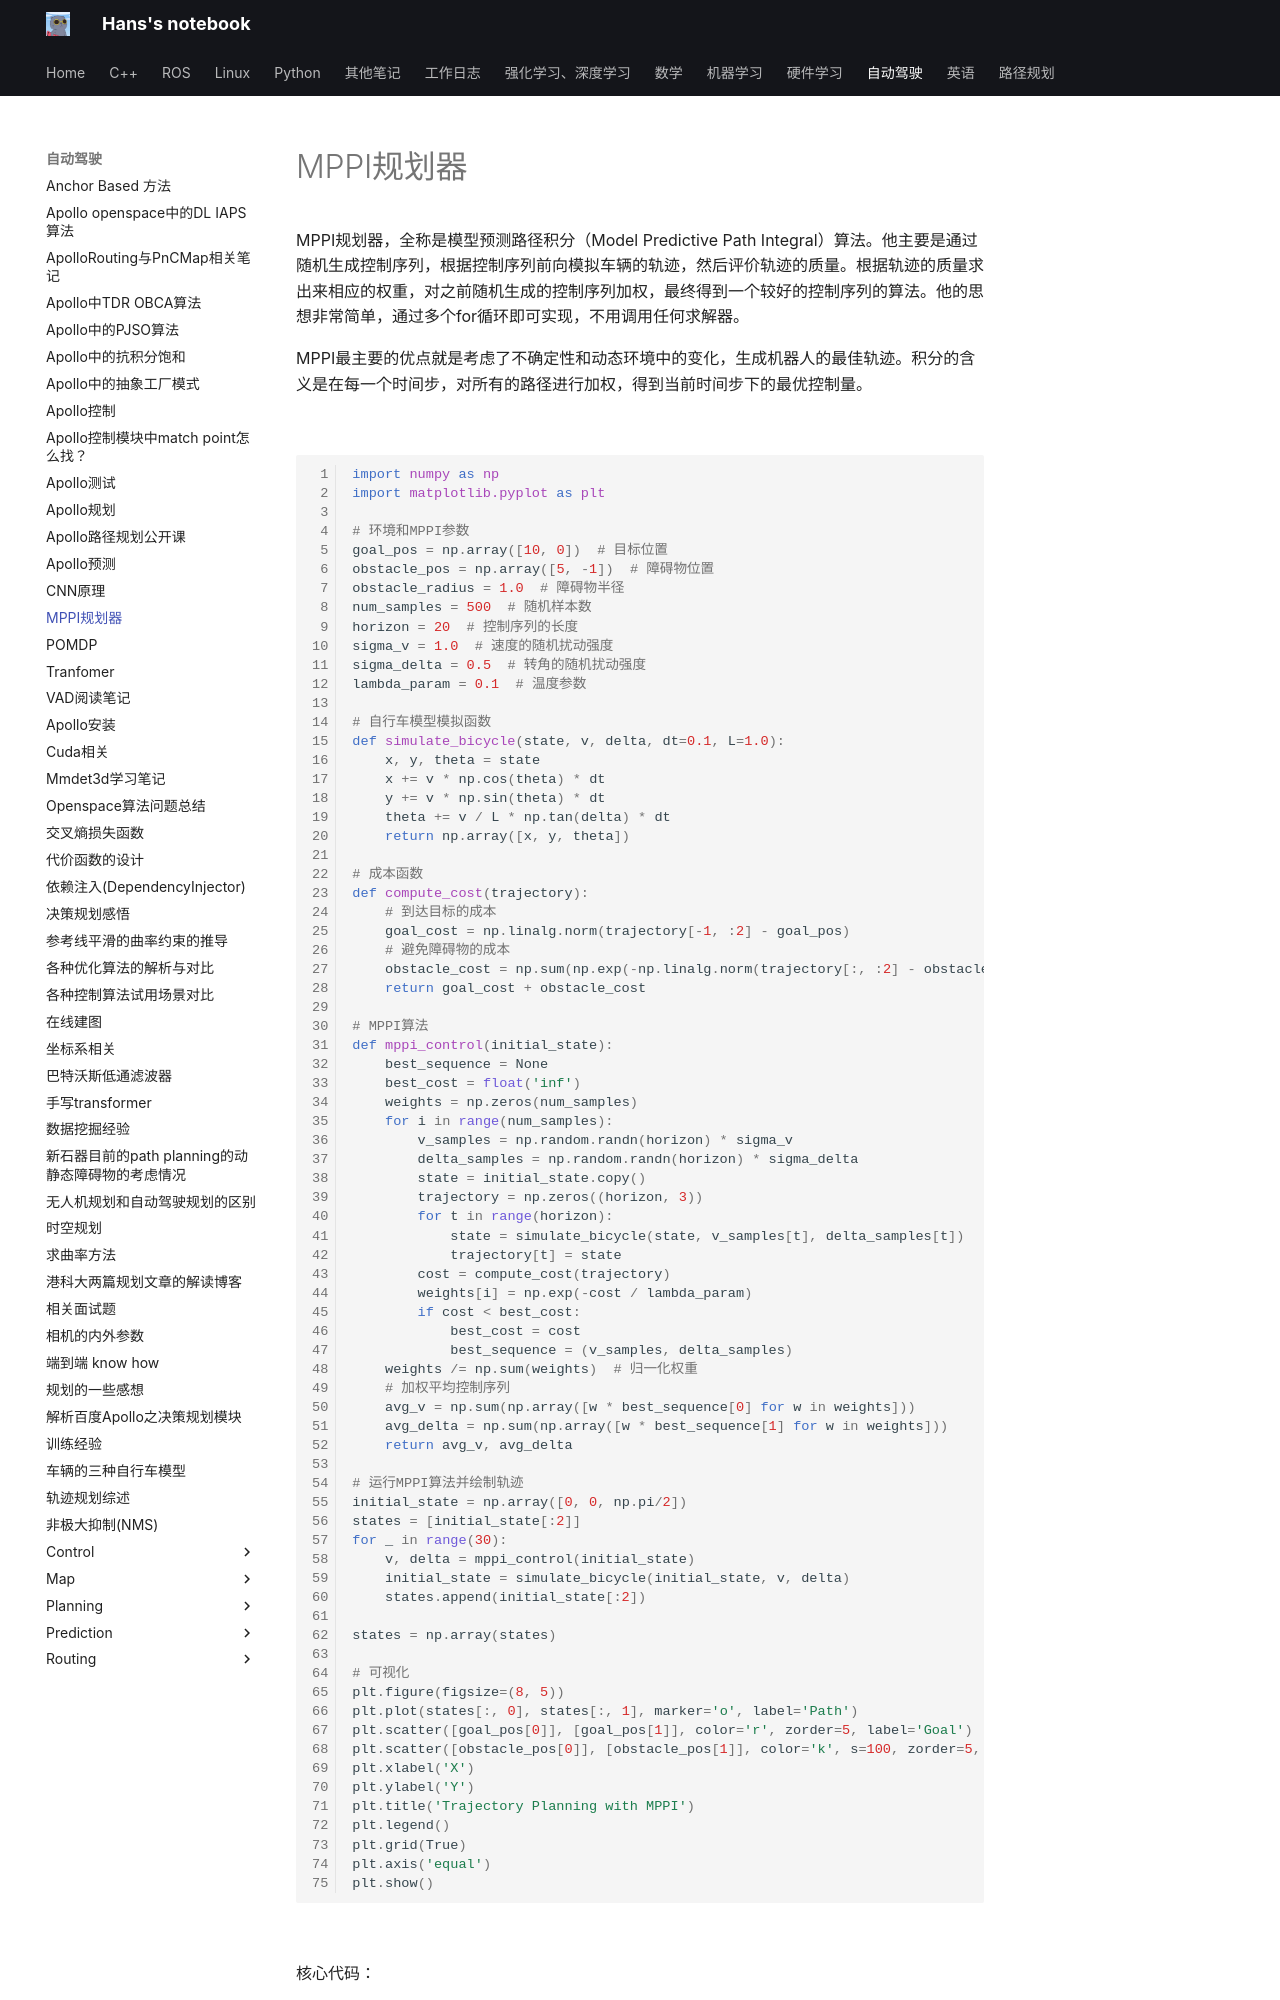

repository: hs867785578/my_note · page: 自动驾驶/MPPI规划器/index.html · generator: mkdocs

MPPI规划器，全称是模型预测路径积分（Model Predictive Path Integral）算法。他主要是通过随机生成控制序列，根据控制序列前向模拟车辆的轨迹，然后评价轨迹的质量。根据轨迹的质量求出来相应的权重，对之前随机生成的控制序列加权，最终得到一个较好的控制序列的算法。他的思想非常简单，通过多个for循环即可实现，不用调用任何求解器。

MPPI最主要的优点就是考虑了不确定性和动态环境中的变化，生成机器人的最佳轨迹。积分的含义是在每一个时间步，对所有的路径进行加权，得到当前时间步下的最优控制量。
![](images/MPPI规划器_image_1.png)

![](images/MPPI规划器_image_2.png)


```python
import numpy as np
import matplotlib.pyplot as plt

# 环境和MPPI参数
goal_pos = np.array([10, 0])  # 目标位置
obstacle_pos = np.array([5, -1])  # 障碍物位置
obstacle_radius = 1.0  # 障碍物半径
num_samples = 500  # 随机样本数
horizon = 20  # 控制序列的长度
sigma_v = 1.0  # 速度的随机扰动强度
sigma_delta = 0.5  # 转角的随机扰动强度
lambda_param = 0.1  # 温度参数

# 自行车模型模拟函数
def simulate_bicycle(state, v, delta, dt=0.1, L=1.0):
    x, y, theta = state
    x += v * np.cos(theta) * dt
    y += v * np.sin(theta) * dt
    theta += v / L * np.tan(delta) * dt
    return np.array([x, y, theta])

# 成本函数
def compute_cost(trajectory):
    # 到达目标的成本
    goal_cost = np.linalg.norm(trajectory[-1, :2] - goal_pos)
    # 避免障碍物的成本
    obstacle_cost = np.sum(np.exp(-np.linalg.norm(trajectory[:, :2] - obstacle_pos, axis=1)**2 / (2 * obstacle_radius**2)))
    return goal_cost + obstacle_cost

# MPPI算法
def mppi_control(initial_state):
    best_sequence = None
    best_cost = float('inf')
    weights = np.zeros(num_samples)
    for i in range(num_samples):
        v_samples = np.random.randn(horizon) * sigma_v
        delta_samples = np.random.randn(horizon) * sigma_delta
        state = initial_state.copy()
        trajectory = np.zeros((horizon, 3))
        for t in range(horizon):
            state = simulate_bicycle(state, v_samples[t], delta_samples[t])
            trajectory[t] = state
        cost = compute_cost(trajectory)
        weights[i] = np.exp(-cost / lambda_param)
        if cost < best_cost:
            best_cost = cost
            best_sequence = (v_samples, delta_samples)
    weights /= np.sum(weights)  # 归一化权重
    # 加权平均控制序列
    avg_v = np.sum(np.array([w * best_sequence[0] for w in weights]))
    avg_delta = np.sum(np.array([w * best_sequence[1] for w in weights]))
    return avg_v, avg_delta

# 运行MPPI算法并绘制轨迹
initial_state = np.array([0, 0, np.pi/2])
states = [initial_state[:2]]
for _ in range(30):
    v, delta = mppi_control(initial_state)
    initial_state = simulate_bicycle(initial_state, v, delta)
    states.append(initial_state[:2])

states = np.array(states)

# 可视化
plt.figure(figsize=(8, 5))
plt.plot(states[:, 0], states[:, 1], marker='o', label='Path')
plt.scatter([goal_pos[0]], [goal_pos[1]], color='r', zorder=5, label='Goal')
plt.scatter([obstacle_pos[0]], [obstacle_pos[1]], color='k', s=100, zorder=5, label='Obstacle')
plt.xlabel('X')
plt.ylabel('Y')
plt.title('Trajectory Planning with MPPI')
plt.legend()
plt.grid(True)
plt.axis('equal')
plt.show()
